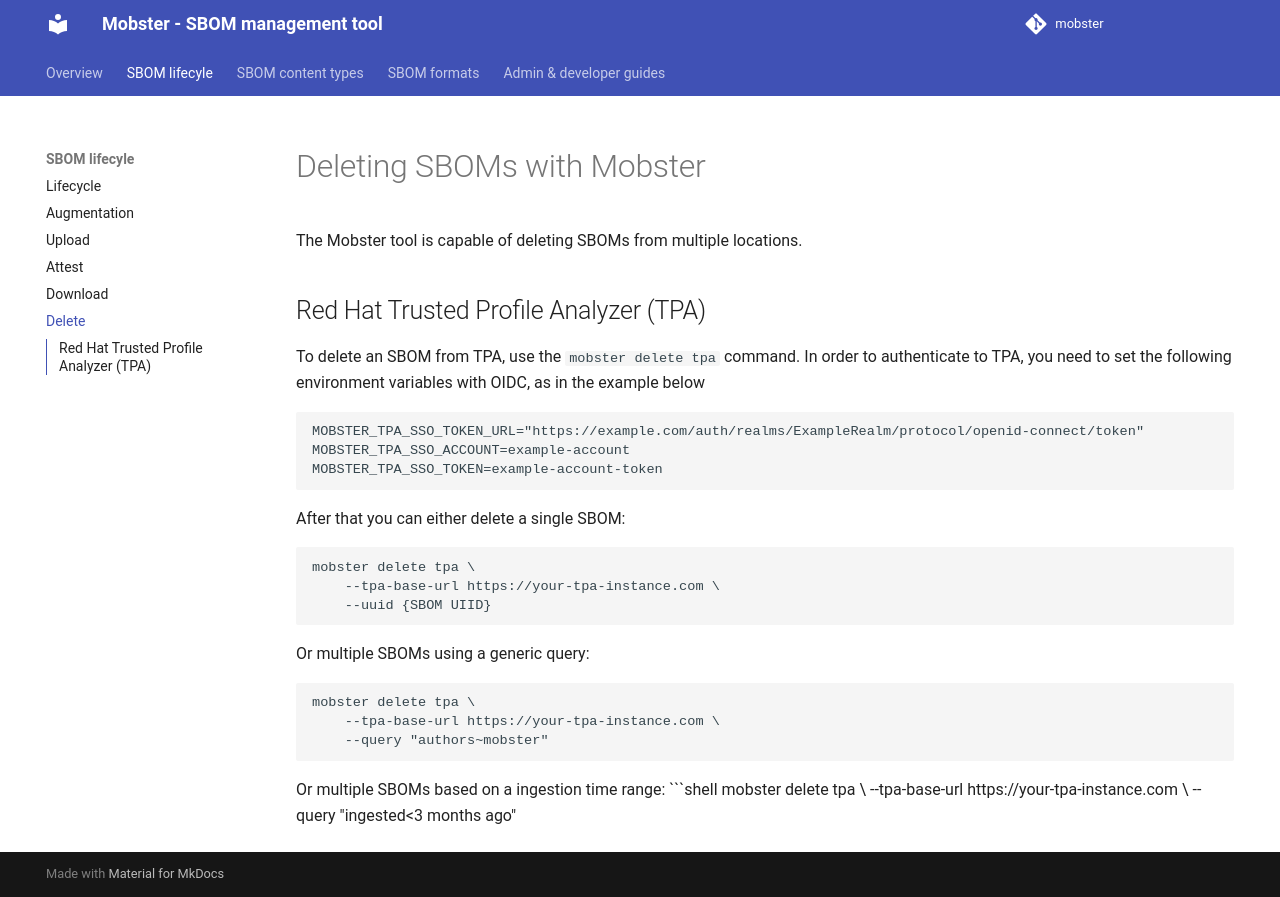

repository: konflux-ci/mobster · page: sboms/delete/index.html · generator: mkdocs

# Deleting SBOMs with Mobster

The Mobster tool is capable of deleting SBOMs from multiple locations.

## Red Hat Trusted Profile Analyzer (TPA)

To delete an SBOM from TPA, use the `mobster delete tpa` command. In order to authenticate to TPA,
you need to set the following environment variables with OIDC, as in the example below

```
MOBSTER_TPA_SSO_TOKEN_URL="https://example.com/auth/realms/ExampleRealm/protocol/openid-connect/token"
MOBSTER_TPA_SSO_ACCOUNT=example-account
MOBSTER_TPA_SSO_TOKEN=example-account-token
```

After that you can either delete a single SBOM:
```shell
mobster delete tpa \
    --tpa-base-url https://your-tpa-instance.com \
    --uuid {SBOM UIID}
```

Or multiple SBOMs using a generic query:
```shell
mobster delete tpa \
    --tpa-base-url https://your-tpa-instance.com \
    --query "authors~mobster"
```

Or multiple SBOMs based on a ingestion time range:
```shell
mobster delete tpa \
    --tpa-base-url https://your-tpa-instance.com \
    --query "ingested<3 months ago"
